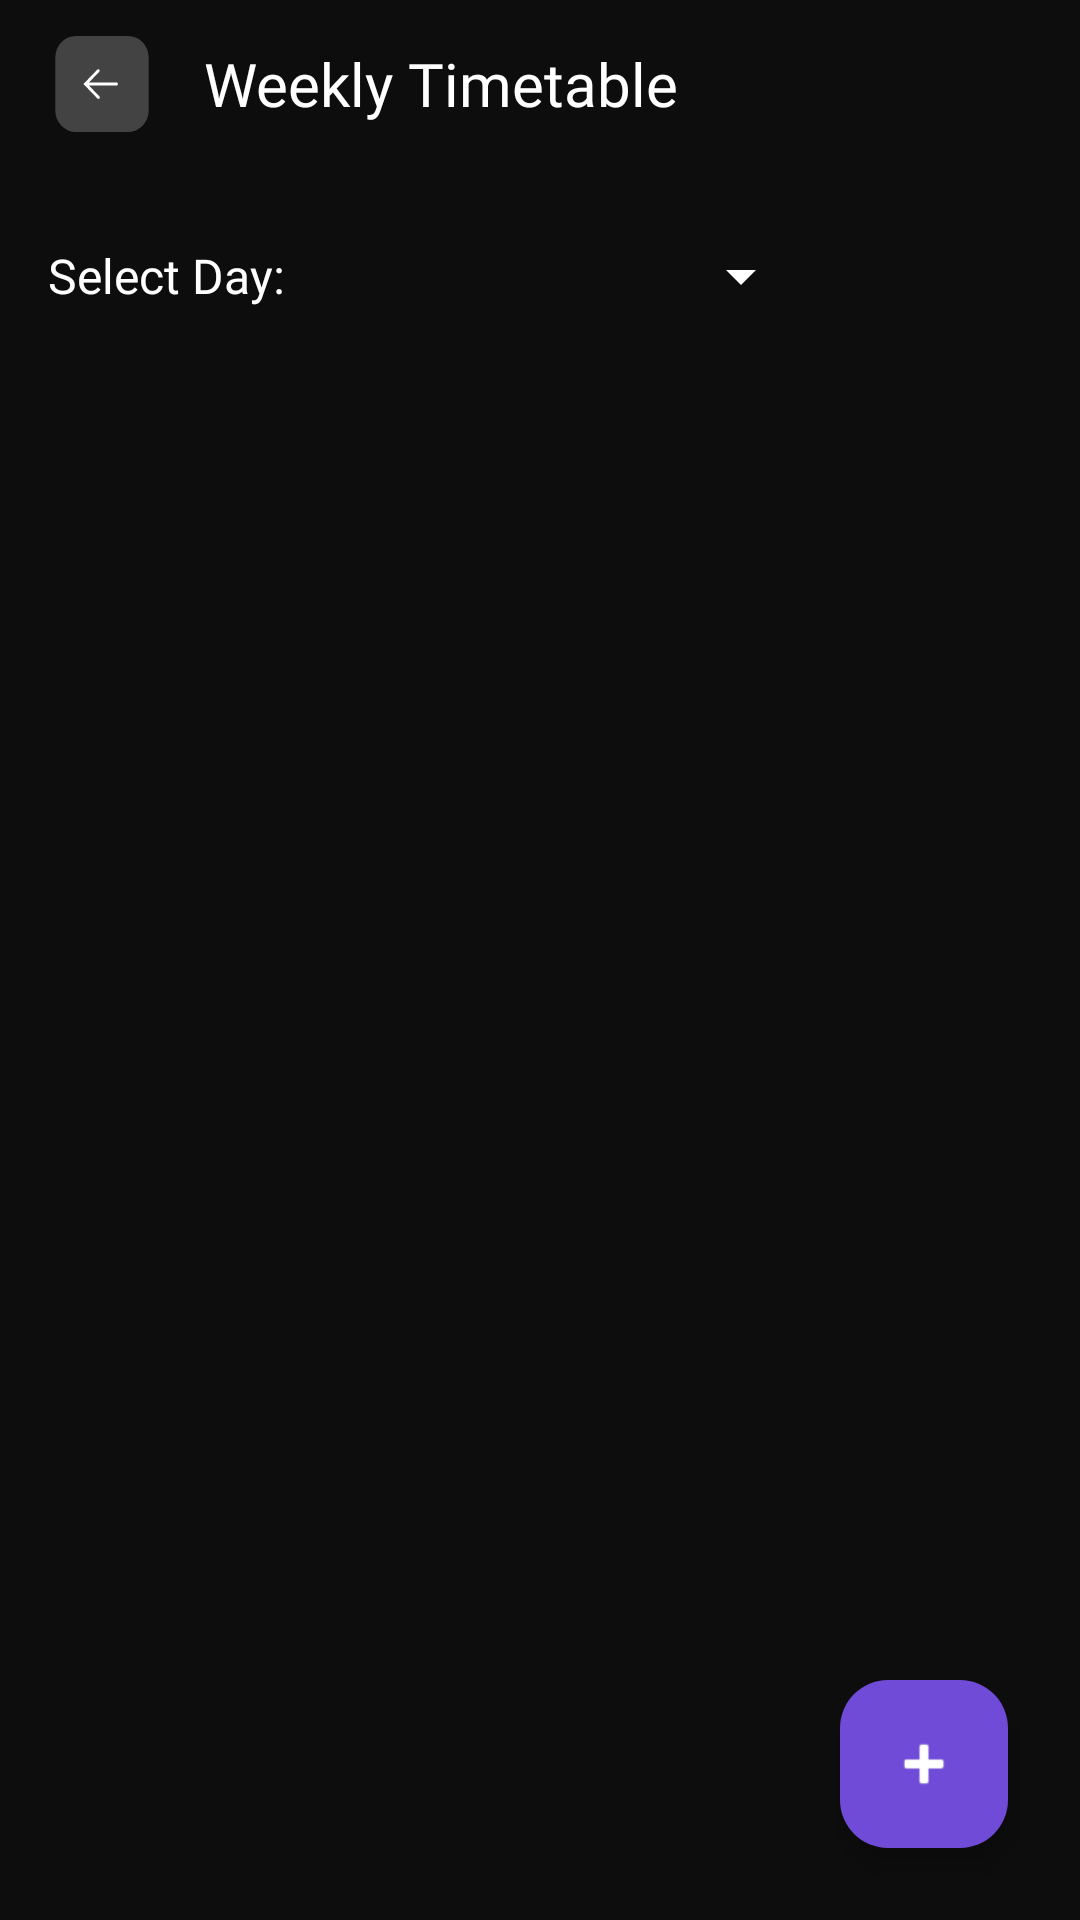

Produce the Android XML layout that renders to this screen, including the resource entries it uses.
<!-- AndroidManifest.xml: application theme Theme.INSEES -->
<!-- res/layout/fragment_timetable.xml -->
<?xml version="1.0" encoding="utf-8"?>
<androidx.constraintlayout.widget.ConstraintLayout xmlns:android="http://schemas.android.com/apk/res/android"
    xmlns:app="http://schemas.android.com/apk/res-auto"
    xmlns:tools="http://schemas.android.com/tools"
    android:layout_width="match_parent"
    android:layout_height="match_parent"
    android:background="@color/background">

    
    <RelativeLayout
        android:id="@+id/rlHeader"
        android:layout_width="match_parent"
        android:layout_height="56dp"
        android:paddingHorizontal="16dp"
        app:layout_constraintTop_toTopOf="parent">

        <ImageView
            android:id="@+id/btnBack"
            android:layout_width="36dp"
            android:layout_height="36dp"
            android:layout_centerVertical="true"
            android:background="?attr/selectableItemBackgroundBorderless"
            android:contentDescription="Back Button"
            android:padding="2dp"
            android:src="@drawable/backbtn" />

        <TextView
            android:layout_width="wrap_content"
            android:layout_height="wrap_content"
            android:layout_centerVertical="true"
            android:layout_marginStart="16dp"
            android:layout_toEndOf="@id/btnBack"
            android:fontFamily="@font/bevietnamprosemibold"
            android:text="Weekly Timetable"
            android:textColor="@color/white"
            android:textSize="20sp" />
    </RelativeLayout>

    <LinearLayout
        android:id="@+id/llDaySelection"
        android:layout_width="match_parent"
        android:layout_height="wrap_content"
        android:layout_margin="16dp"
        android:orientation="horizontal"
        android:gravity="center_vertical"
        app:layout_constraintTop_toBottomOf="@id/rlHeader">

        <TextView
            android:layout_width="wrap_content"
            android:layout_height="wrap_content"
            android:fontFamily="@font/bevietnamprosemibold"
            android:text="Select Day: "
            android:textColor="@color/white"
            android:textSize="16sp" />

        <Spinner
            android:id="@+id/spDayOfWeek"
            android:layout_width="160dp"
            android:layout_height="40dp"
            android:layout_marginStart="12dp"
            android:backgroundTint="@color/white"
            android:spinnerMode="dropdown" />
    </LinearLayout>

    <FrameLayout
        android:layout_width="match_parent"
        android:layout_height="0dp"
        android:layout_marginTop="8dp"
        app:layout_constraintBottom_toBottomOf="parent"
        app:layout_constraintTop_toBottomOf="@id/llDaySelection">

        <androidx.recyclerview.widget.RecyclerView
            android:id="@+id/rvTimetableSlots"
            android:layout_width="match_parent"
            android:layout_height="match_parent"
            android:clipToPadding="false"
            android:padding="16dp"
            android:paddingBottom="80dp"
            tools:listitem="@layout/item_timetable_slot" />

        <TextView
            android:id="@+id/tvNoSlots"
            android:layout_width="wrap_content"
            android:layout_height="wrap_content"
            android:layout_gravity="center"
            android:fontFamily="@font/bevietnamprolight"
            android:text="No classes scheduled for this day."
            android:textColor="#888888"
            android:textSize="14sp"
            android:visibility="gone" />
    </FrameLayout>

    <com.google.android.material.floatingactionbutton.FloatingActionButton
        android:id="@+id/fabAddSlot"
        android:layout_width="wrap_content"
        android:layout_height="wrap_content"
        android:layout_margin="24dp"
        android:contentDescription="Add Class Slot"
        app:backgroundTint="@color/purpleblue"
        app:layout_constraintBottom_toBottomOf="parent"
        app:layout_constraintEnd_toEndOf="parent"
        app:srcCompat="@android:drawable/ic_input_add"
        app:tint="@color/white" />

</androidx.constraintlayout.widget.ConstraintLayout>
<!-- res/layout/item_timetable_slot.xml (included above) -->
<?xml version="1.0" encoding="utf-8"?>
<androidx.cardview.widget.CardView xmlns:android="http://schemas.android.com/apk/res/android"
    xmlns:app="http://schemas.android.com/apk/res-auto"
    android:layout_width="match_parent"
    android:layout_height="wrap_content"
    android:layout_marginVertical="6dp"
    app:cardBackgroundColor="@color/darkGrey2"
    app:cardCornerRadius="12dp"
    app:cardElevation="2dp">

    <RelativeLayout
        android:layout_width="match_parent"
        android:layout_height="wrap_content"
        android:padding="16dp">

        <LinearLayout
            android:layout_width="match_parent"
            android:layout_height="wrap_content"
            android:layout_toStartOf="@id/btnDeleteSlot"
            android:orientation="vertical">

            <TextView
                android:id="@+id/tvSlotSubjectName"
                android:layout_width="wrap_content"
                android:layout_height="wrap_content"
                android:fontFamily="@font/bevietnamprosemibold"
                android:text="Operating Systems"
                android:textColor="@color/white"
                android:textSize="16sp" />

            <TextView
                android:id="@+id/tvSlotTime"
                android:layout_width="wrap_content"
                android:layout_height="wrap_content"
                android:layout_marginTop="4dp"
                android:fontFamily="@font/bevietnamprolight"
                android:text="09:00 AM - 10:00 AM"
                android:textColor="#AAAAAA"
                android:textSize="13sp" />
        </LinearLayout>

        <ImageView
            android:id="@+id/btnDeleteSlot"
            android:layout_width="32dp"
            android:layout_height="32dp"
            android:layout_alignParentEnd="true"
            android:layout_centerVertical="true"
            android:background="?attr/selectableItemBackgroundBorderless"
            android:contentDescription="Delete Slot"
            android:padding="4dp"
            android:src="@drawable/baseline_delete_24"
            app:tint="@color/lightRed" />

    </RelativeLayout>
</androidx.cardview.widget.CardView>
<!-- resources referenced by this layout -->
<resources>
  <color name="background">#0D0D0D</color>
  <color name="darkGrey2">#353535</color>
  <color name="lightRed">#EF5350</color>
  <color name="purpleblue">#6F4BD7</color>
  <color name="white">#FFFFFFFF</color>
  <!-- drawable backbtn (drawable) -->
  <vector xmlns:android="http://schemas.android.com/apk/res/android"
      android:width="40dp"
      android:height="40dp"
      android:viewportWidth="37"
      android:viewportHeight="36">
      <path
          android:pathData="M8.5,0L28.5,0A8,8 0,0 1,36.5 8L36.5,28A8,8 0,0 1,28.5 36L8.5,36A8,8 0,0 1,0.5 28L0.5,8A8,8 0,0 1,8.5 0z"
          android:fillColor="#434343"/>
      <group>
          <clip-path
              android:pathData="M8,28l0,-20l20,-0l0,20z"/>
          <path
              android:pathData="M16.672,12.633L11.333,18L16.672,23.367C16.72,23.43 16.782,23.482 16.852,23.52C16.922,23.557 16.999,23.579 17.079,23.584C17.158,23.59 17.238,23.577 17.312,23.549C17.387,23.521 17.454,23.477 17.51,23.42C17.566,23.363 17.609,23.295 17.636,23.221C17.663,23.146 17.674,23.066 17.668,22.987C17.662,22.907 17.639,22.83 17.6,22.761C17.562,22.691 17.508,22.631 17.444,22.583L13.45,18.556H24.078C24.225,18.556 24.366,18.497 24.471,18.393C24.575,18.289 24.633,18.147 24.633,18C24.633,17.853 24.575,17.711 24.471,17.607C24.366,17.503 24.225,17.444 24.078,17.444H13.45L17.444,13.417C17.548,13.312 17.606,13.17 17.606,13.023C17.605,12.876 17.546,12.734 17.442,12.631C17.337,12.527 17.195,12.469 17.048,12.469C16.901,12.47 16.759,12.529 16.656,12.633H16.672Z"
              android:fillColor="#ffffff"/>
      </group>
  </vector>
  <style name="Theme.INSEES" parent="Base.Theme.INSEES" />
  <style name="Base.Theme.INSEES" parent="Theme.Material3.DayNight.NoActionBar">
          
          
          <item name="android:statusBarColor">@color/black</item>
          <item name="android:textColor">@color/white</item>
          <item name="android:windowIsTranslucent">true</item>
      </style>
  <color name="black">#FF000000</color>
</resources>
